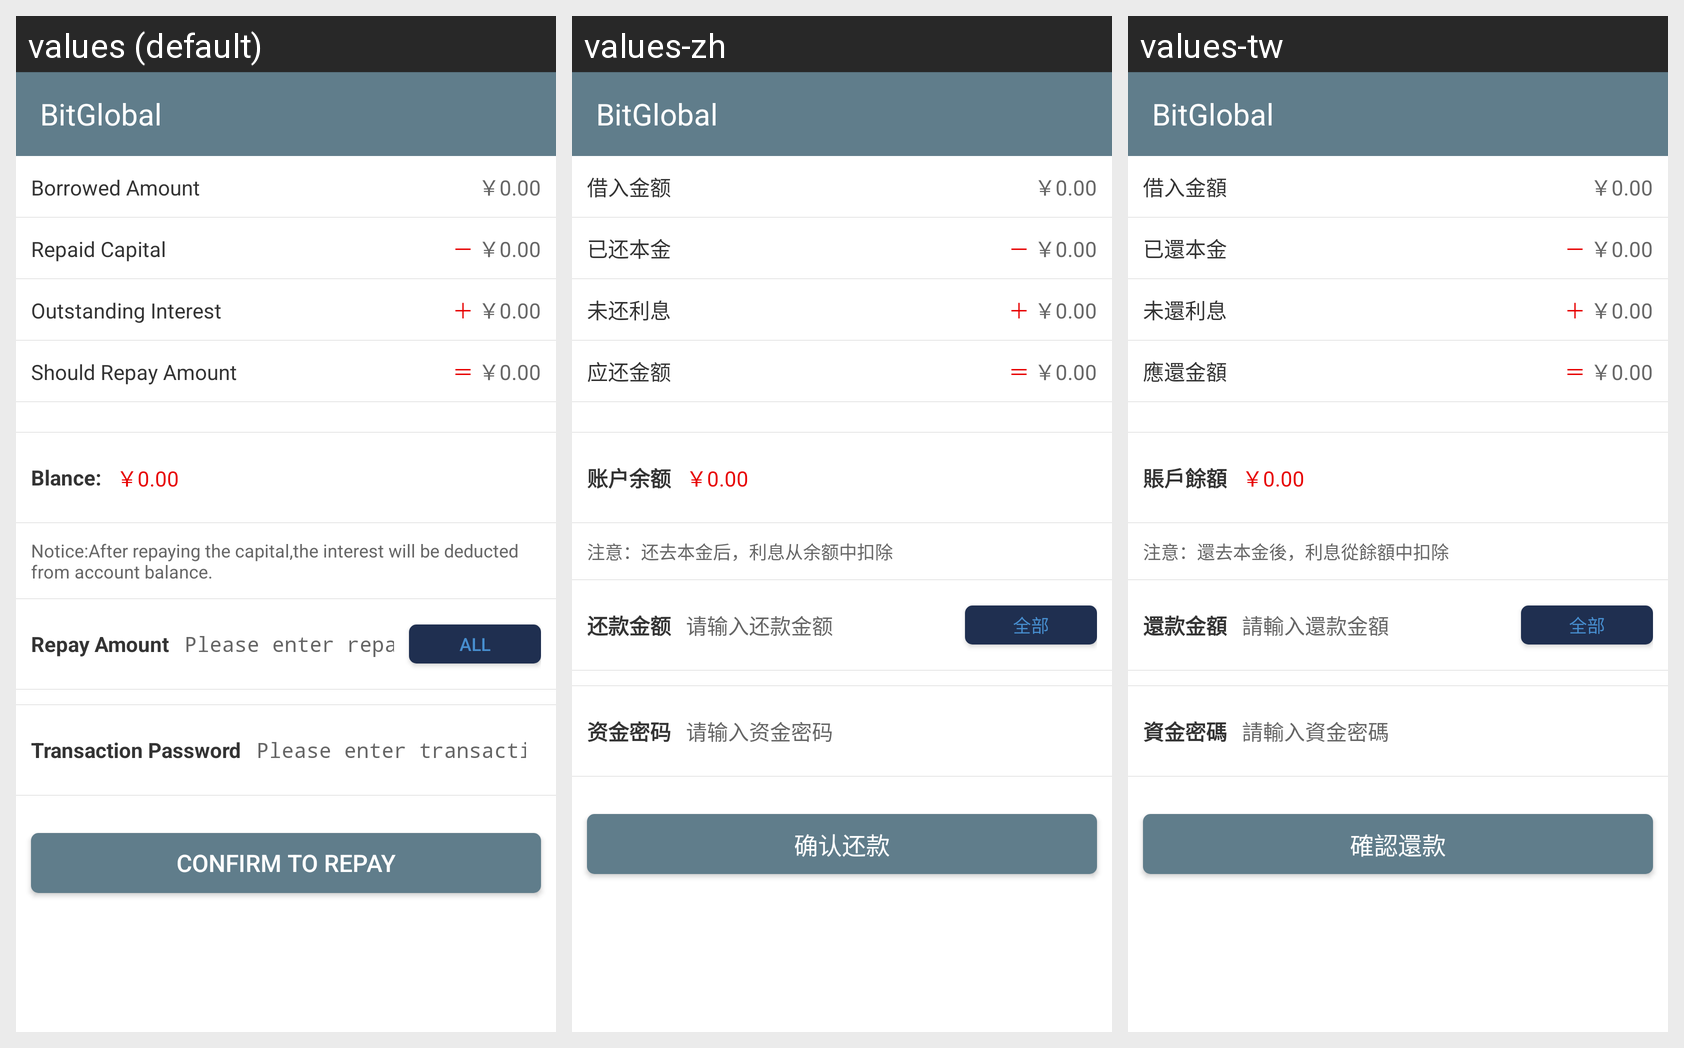

Translations of the strings shown on this Android screen, per locale in the grid:
Android screen res/layout/asset_lend_record_detail.xml rendered under 3 locales, left to right: values (default), values-zh, values-tw. Device: Nexus 5 (rendered at 1080×1920; each locale shown at half size, 540×960, under a caption strip naming it); theme AppTheme.
Strings drawn on this screen, with the default value and each locale's value (text and hints the layout hard-codes, and strings that could not be matched under every locale, appear in the picture but are not listed):

asset_jrje
  values: Borrowed Amount
  values-zh: 借入金额
  values-tw: 借入金額

asset_yhbj
  values: Repaid Capital
  values-zh: 已还本金
  values-tw: 已還本金

asset_whlx
  values: Outstanding Interest
  values-zh: 未还利息
  values-tw: 未還利息

asset_yhje
  values: Should Repay Amount
  values-zh: 应还金额
  values-tw: 應還金額

asset_zhye
  values: Blance:
  values-zh: 账户余额
  values-tw: 賬戶餘額

asset_hklxts
  values: Notice:After repaying the capital,the interest will be deducted from account balance.
  values-zh: 注意：还去本金后，利息从余额中扣除
  values-tw: 注意：還去本金後，利息從餘額中扣除

asset_hkje
  values: Repay Amount
  values-zh: 还款金额
  values-tw: 還款金額

asset_hkje_hint
  values: Please enter repay amount
  values-zh: 请输入还款金额
  values-tw: 請輸入還款金額

trans_qb
  values: All
  values-zh: 全部
  values-tw: 全部

user_zjmm
  values: Transaction Password
  values-zh: 资金密码
  values-tw: 資金密碼

user_zjmm_hint
  values: Please enter transaction Password
  values-zh: 请输入资金密码
  values-tw: 請輸入資金密碼

asset_qrhk
  values: Confirm to repay
  values-zh: 确认还款
  values-tw: 確認還款

app_name
  values: BitGlobal
  values-zh: BitGlobal
  values-tw: BitGlobal
